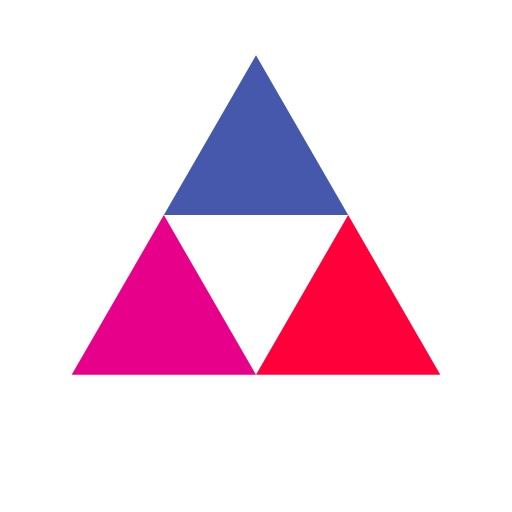
t = 0.00 s
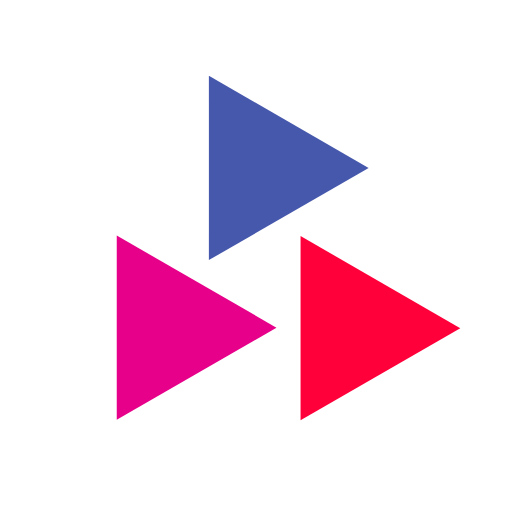
t = 0.25 s
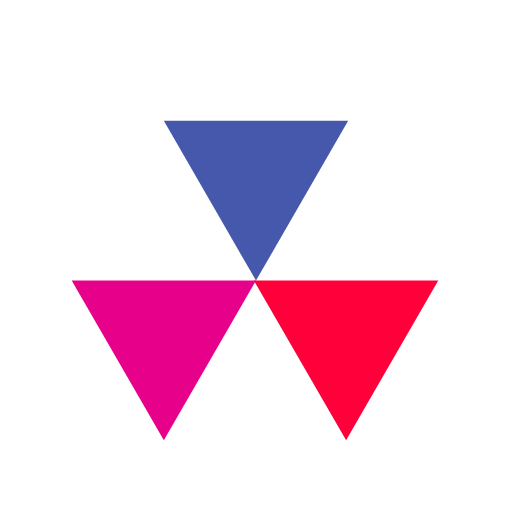
t = 0.50 s
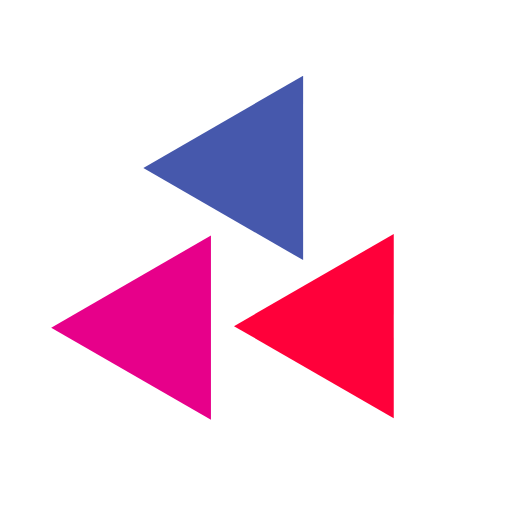
t = 0.75 s

The animated SVG that drew these frames (rendered in a browser with its animation timeline set to each time). Animation: 3 SMIL elements (animateTransform=3); one cycle of 1.00 s, repeats indefinitely.

<svg width="200px"  height="200px"  xmlns="http://www.w3.org/2000/svg" viewBox="0 0 100 100" preserveAspectRatio="xMidYMid" class="lds-triangles" style="background: none;"><g transform="translate(50,42)"><g transform="scale(0.8)"><g transform="translate(-50,-50)"><polygon ng-attr-fill="{{config.c1}}" points="72.5,50 50,11 27.5,50 50,50" fill="#4658ac" transform="rotate(281.594 50 38.5)"><animateTransform attributeName="transform" type="rotate" calcMode="linear" values="0 50 38.5;360 50 38.5" keyTimes="0;1" dur="1s" begin="0s" repeatCount="indefinite"></animateTransform></polygon><polygon ng-attr-fill="{{config.c2}}" points="5,89 50,89 27.5,50" fill="#e7008a" transform="rotate(281.594 27.5 77.5)"><animateTransform attributeName="transform" type="rotate" calcMode="linear" values="0 27.5 77.5;360 27.5 77.5" keyTimes="0;1" dur="1s" begin="0s" repeatCount="indefinite"></animateTransform></polygon><polygon ng-attr-fill="{{config.c3}}" points="72.5,50 50,89 95,89" fill="#ff003a" transform="rotate(281.594 72.1089 77.5)"><animateTransform attributeName="transform" type="rotate" calcMode="linear" values="0 72.5 77.5;360 72 77.5" keyTimes="0;1" dur="1s" begin="0s" repeatCount="indefinite"></animateTransform></polygon></g></g></g></svg>